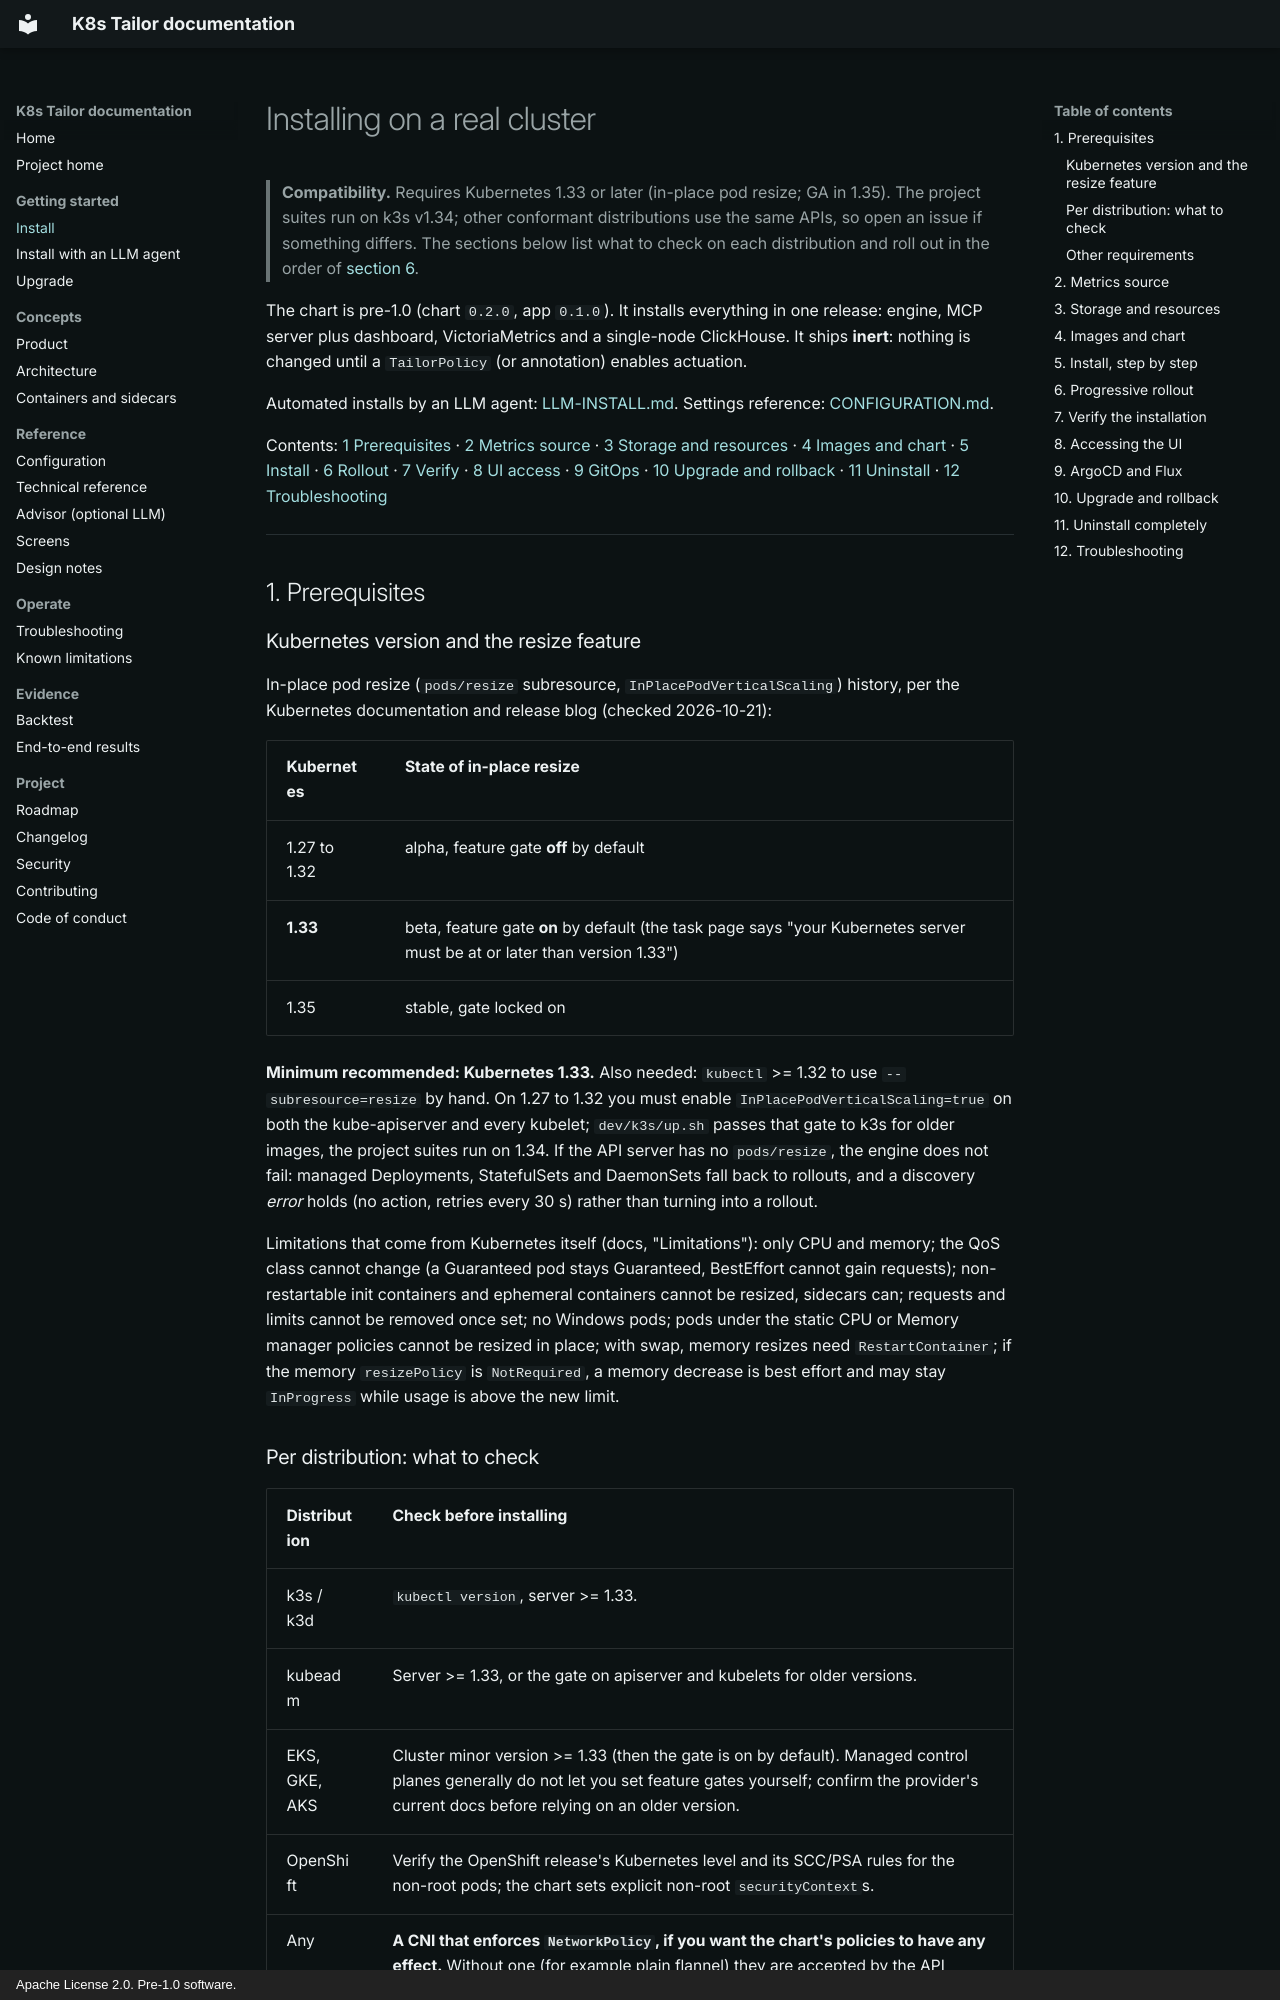

repository: nicacioliveira/k8s-tailor · page: INSTALL/index.html · generator: mkdocs · copyright: Apache License 2.0. Pre-1.0 software.

# Installing on a real cluster

> **Compatibility.** Requires Kubernetes 1.33 or later (in-place pod resize; GA in 1.35). The project suites run on k3s v1.34; other conformant distributions use the same APIs, so open an issue if something differs. The sections below list what to check on each distribution and roll out in the order of [section 6](#6-progressive-rollout).

The chart is pre-1.0 (chart `0.2.0`, app `0.1.0`). It installs everything in one release: engine, MCP server plus dashboard, VictoriaMetrics and a
single-node ClickHouse. It ships **inert**: nothing is changed until a `TailorPolicy` (or annotation) enables actuation.

Automated installs by an LLM agent: [LLM-INSTALL.md](LLM-INSTALL.md). Settings reference: [CONFIGURATION.md](CONFIGURATION.md).

Contents: [1 Prerequisites](#1-prerequisites) · [2 Metrics source](#2-metrics-source) · [3 Storage and resources](#3-storage-and-resources) ·
[4 Images and chart](#4-images-and-chart) · [5 Install](#5-install-step-by-step) · [6 Rollout](#6-progressive-rollout) ·
[7 Verify](#7-verify-the-installation) · [8 UI access](#8-accessing-the-ui) · [9 GitOps](#9-argocd-and-flux) · [10 Upgrade and rollback](#10-upgrade-and-rollback) ·
[11 Uninstall](#11-uninstall-completely) · [12 Troubleshooting](#12-troubleshooting)

---

## 1. Prerequisites

### Kubernetes version and the resize feature

In-place pod resize (`pods/resize` subresource, `InPlacePodVerticalScaling`) history, per the Kubernetes documentation and release blog (checked 2026-10-21):

| Kubernetes | State of in-place resize |
|---|---|
| 1.27 to 1.32 | alpha, feature gate **off** by default |
| **1.33** | beta, feature gate **on** by default (the task page says "your Kubernetes server must be at or later than version 1.33") |
| 1.35 | stable, gate locked on |

**Minimum recommended: Kubernetes 1.33.** Also needed: `kubectl` >= 1.32 to use `--subresource=resize` by hand. On 1.27 to 1.32 you must enable
`InPlacePodVerticalScaling=true` on both the kube-apiserver and every kubelet; `dev/k3s/up.sh` passes that gate to k3s for older images, the project suites run on 1.34.
If the API server has no `pods/resize`, the engine does not fail: managed Deployments, StatefulSets and DaemonSets fall back to rollouts, and a discovery
*error* holds (no action, retries every 30 s) rather than turning into a rollout.

Limitations that come from Kubernetes itself (docs, "Limitations"): only CPU and memory; the QoS class cannot change (a Guaranteed pod stays Guaranteed, BestEffort cannot gain requests);
non-restartable init containers and ephemeral containers cannot be resized, sidecars can; requests and limits cannot be removed once set; no Windows pods; pods under the static
CPU or Memory manager policies cannot be resized in place; with swap, memory resizes need `RestartContainer`; if the memory `resizePolicy` is `NotRequired`, a memory decrease is best effort and
may stay `InProgress` while usage is above the new limit.
